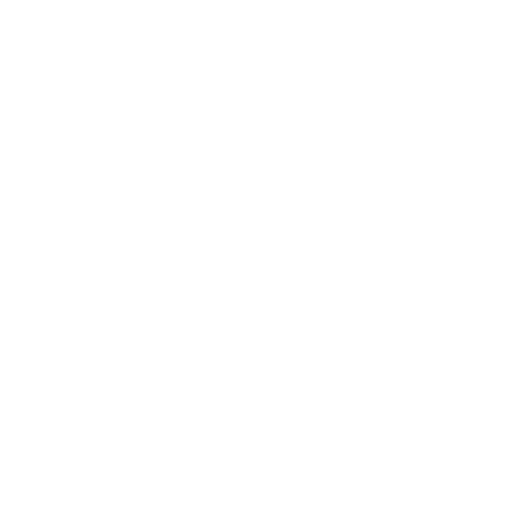
t = 0.00 s
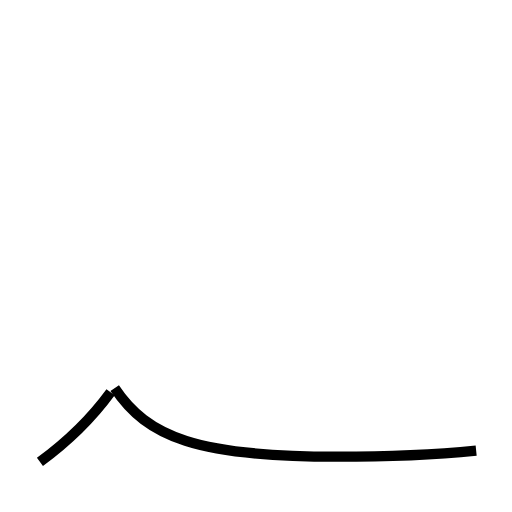
t = 1.41 s
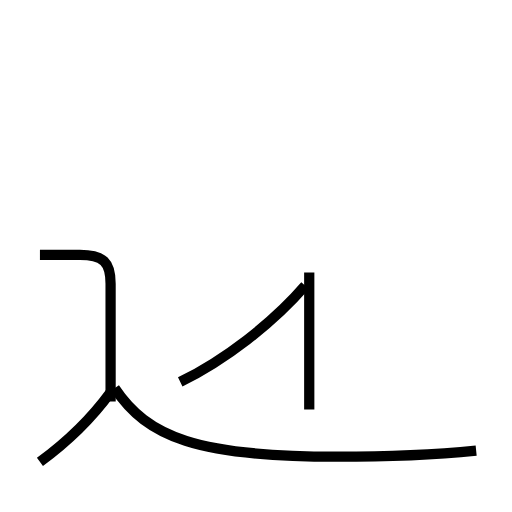
t = 2.89 s
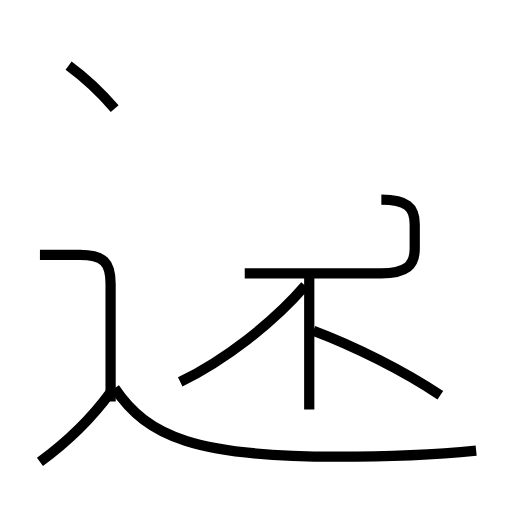
t = 4.24 s
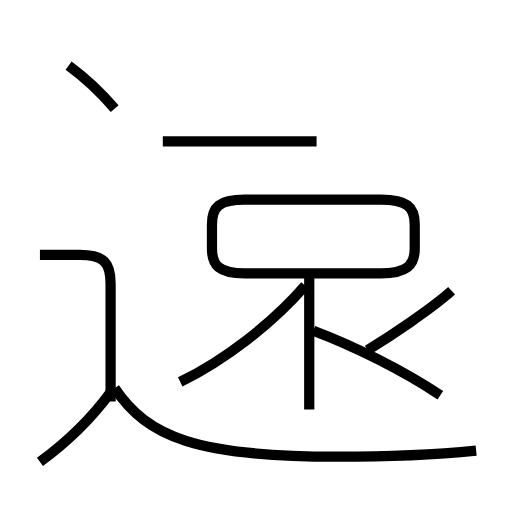
t = 5.75 s
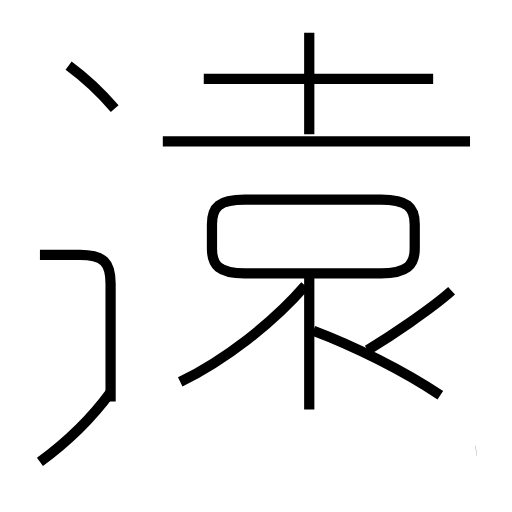
t = 7.17 s

The animated SVG that drew these frames (rendered in a browser with its animation timeline set to each time). Animation: 12 SMIL elements (animate=12); one cycle of 7.17 s.

<?xml version='1.0' encoding='utf-8'?>
<svg viewBox="0.0 -6.0 50.0 50.0" version="1.1" xmlns="http://www.w3.org/2000/svg"><rect x="-1000" y="-1000" width="2000" height="2000" stroke="white" fill="white" /><g style="fill:none;stroke:#000000;stroke-width:1"><path d="M 46.5 0.0 C 42.5 0.4 38.4 0.6 32.9 0.6 C 19.3 0.6 14.4 -1.3 11.2 -6.1 " transform="translate(0.0 38.0)" stroke-dasharray="37.33897681925392" stroke-dashoffset="37.33897681925392"><animate attributeName="stroke-dashoffset" from="37.33897681925392" to="0" dur="1.1201693045776175s" begin="0s; anim_end.end" fill="freeze" id="anim0" /></path><path d="M 3.9 1.1 C 6.5 -0.8 8.9 -3.1 10.8 -5.7 " transform="translate(0.0 38.0)" stroke-dasharray="9.725693905272141" stroke-dashoffset="9.725693905272141"><animate attributeName="stroke-dashoffset" from="9.725693905272141" to="0" dur="0.2917708171581642s" begin="anim0.end" fill="freeze" id="anim1" /></path><path d="M 10.8 -4.8 L 10.8 -16.3 C 10.8 -18.4 10.1 -19.1 7.8 -19.1 L 3.9 -19.1 " transform="translate(0.0 38.0)" stroke-dasharray="20.239858543587236" stroke-dashoffset="20.239858543587236"><animate attributeName="stroke-dashoffset" from="20.239858543587236" to="0" dur="0.607195756307617s" begin="anim1.end" fill="freeze" id="anim2" /></path><path d="M 17.6 -6.7 C 21.9 -8.8 26.6 -12.4 29.8 -16.1 " transform="translate(0.0 38.0)" stroke-dasharray="15.495256127200792" stroke-dashoffset="15.495256127200792"><animate attributeName="stroke-dashoffset" from="15.495256127200792" to="0" dur="0.4648576838160237s" begin="anim2.end" fill="freeze" id="anim3" /></path><path d="M 30.2 -4.0 L 30.2 -17.4 " transform="translate(0.0 38.0)" stroke-dasharray="13.399999999999999" stroke-dashoffset="13.399999999999999"><animate attributeName="stroke-dashoffset" from="13.399999999999999" to="0" dur="0.40199999999999997s" begin="anim3.end" fill="freeze" id="anim4" /></path><path d="M 11.2 -33.4 C 10.0 -34.8 8.2 -36.5 6.7 -37.6 " transform="translate(0.0 38.0)" stroke-dasharray="6.166916356497692" stroke-dashoffset="6.166916356497692"><animate attributeName="stroke-dashoffset" from="6.166916356497692" to="0" dur="0.18500749069493078s" begin="anim4.end" fill="freeze" id="anim5" /></path><path d="M 43.0 -5.4 C 39.4 -7.8 34.6 -10.2 30.6 -11.7 " transform="translate(0.0 38.0)" stroke-dasharray="13.93555366043064" stroke-dashoffset="13.93555366043064"><animate attributeName="stroke-dashoffset" from="13.93555366043064" to="0" dur="0.4180666098129192s" begin="anim5.end" fill="freeze" id="anim6" /></path><path d="M 23.9 -17.3 L 37.2 -17.3 C 39.7 -17.3 40.5 -18.1 40.5 -19.7 L 40.5 -22.1 C 40.5 -23.8 39.7 -24.5 37.2 -24.5 L 23.9 -24.5 C 21.4 -24.5 20.7 -23.8 20.7 -22.1 L 20.7 -19.7 C 20.7 -18.1 21.4 -17.3 23.9 -17.3 Z " transform="translate(0.0 38.0)" stroke-dasharray="50.16277311872808" stroke-dashoffset="50.16277311872808"><animate attributeName="stroke-dashoffset" from="50.16277311872808" to="0" dur="1.5048831935618425s" begin="anim6.end" fill="freeze" id="anim7" /></path><path d="M 35.9 -9.8 C 38.0 -11.1 42.1 -13.8 44.1 -15.6 " transform="translate(0.0 38.0)" stroke-dasharray="10.05347541588178" stroke-dashoffset="10.05347541588178"><animate attributeName="stroke-dashoffset" from="10.05347541588178" to="0" dur="0.3016042624764534s" begin="anim7.end" fill="freeze" id="anim8" /></path><path d="M 15.9 -30.2 L 45.9 -30.2 " transform="translate(0.0 38.0)" stroke-dasharray="30.0" stroke-dashoffset="30.0"><animate attributeName="stroke-dashoffset" from="30.0" to="0" dur="0.8999999999999999s" begin="anim8.end" fill="freeze" id="anim9" /></path><path d="M 30.2 -30.9 L 30.2 -40.8 " transform="translate(0.0 38.0)" stroke-dasharray="9.899999999999999" stroke-dashoffset="9.899999999999999"><animate attributeName="stroke-dashoffset" from="9.899999999999999" to="0" dur="0.29699999999999993s" begin="anim9.end" fill="freeze" id="anim10" /></path><path d="M 19.9 -36.3 L 42.3 -36.3" transform="translate(0.0 38.0)" stroke-dasharray="22.4" stroke-dashoffset="22.4"><animate attributeName="stroke-dashoffset" from="22.4" to="0" dur="0.6719999999999999s" begin="anim10.end" fill="freeze" id="anim_end" /></path></g></svg>
